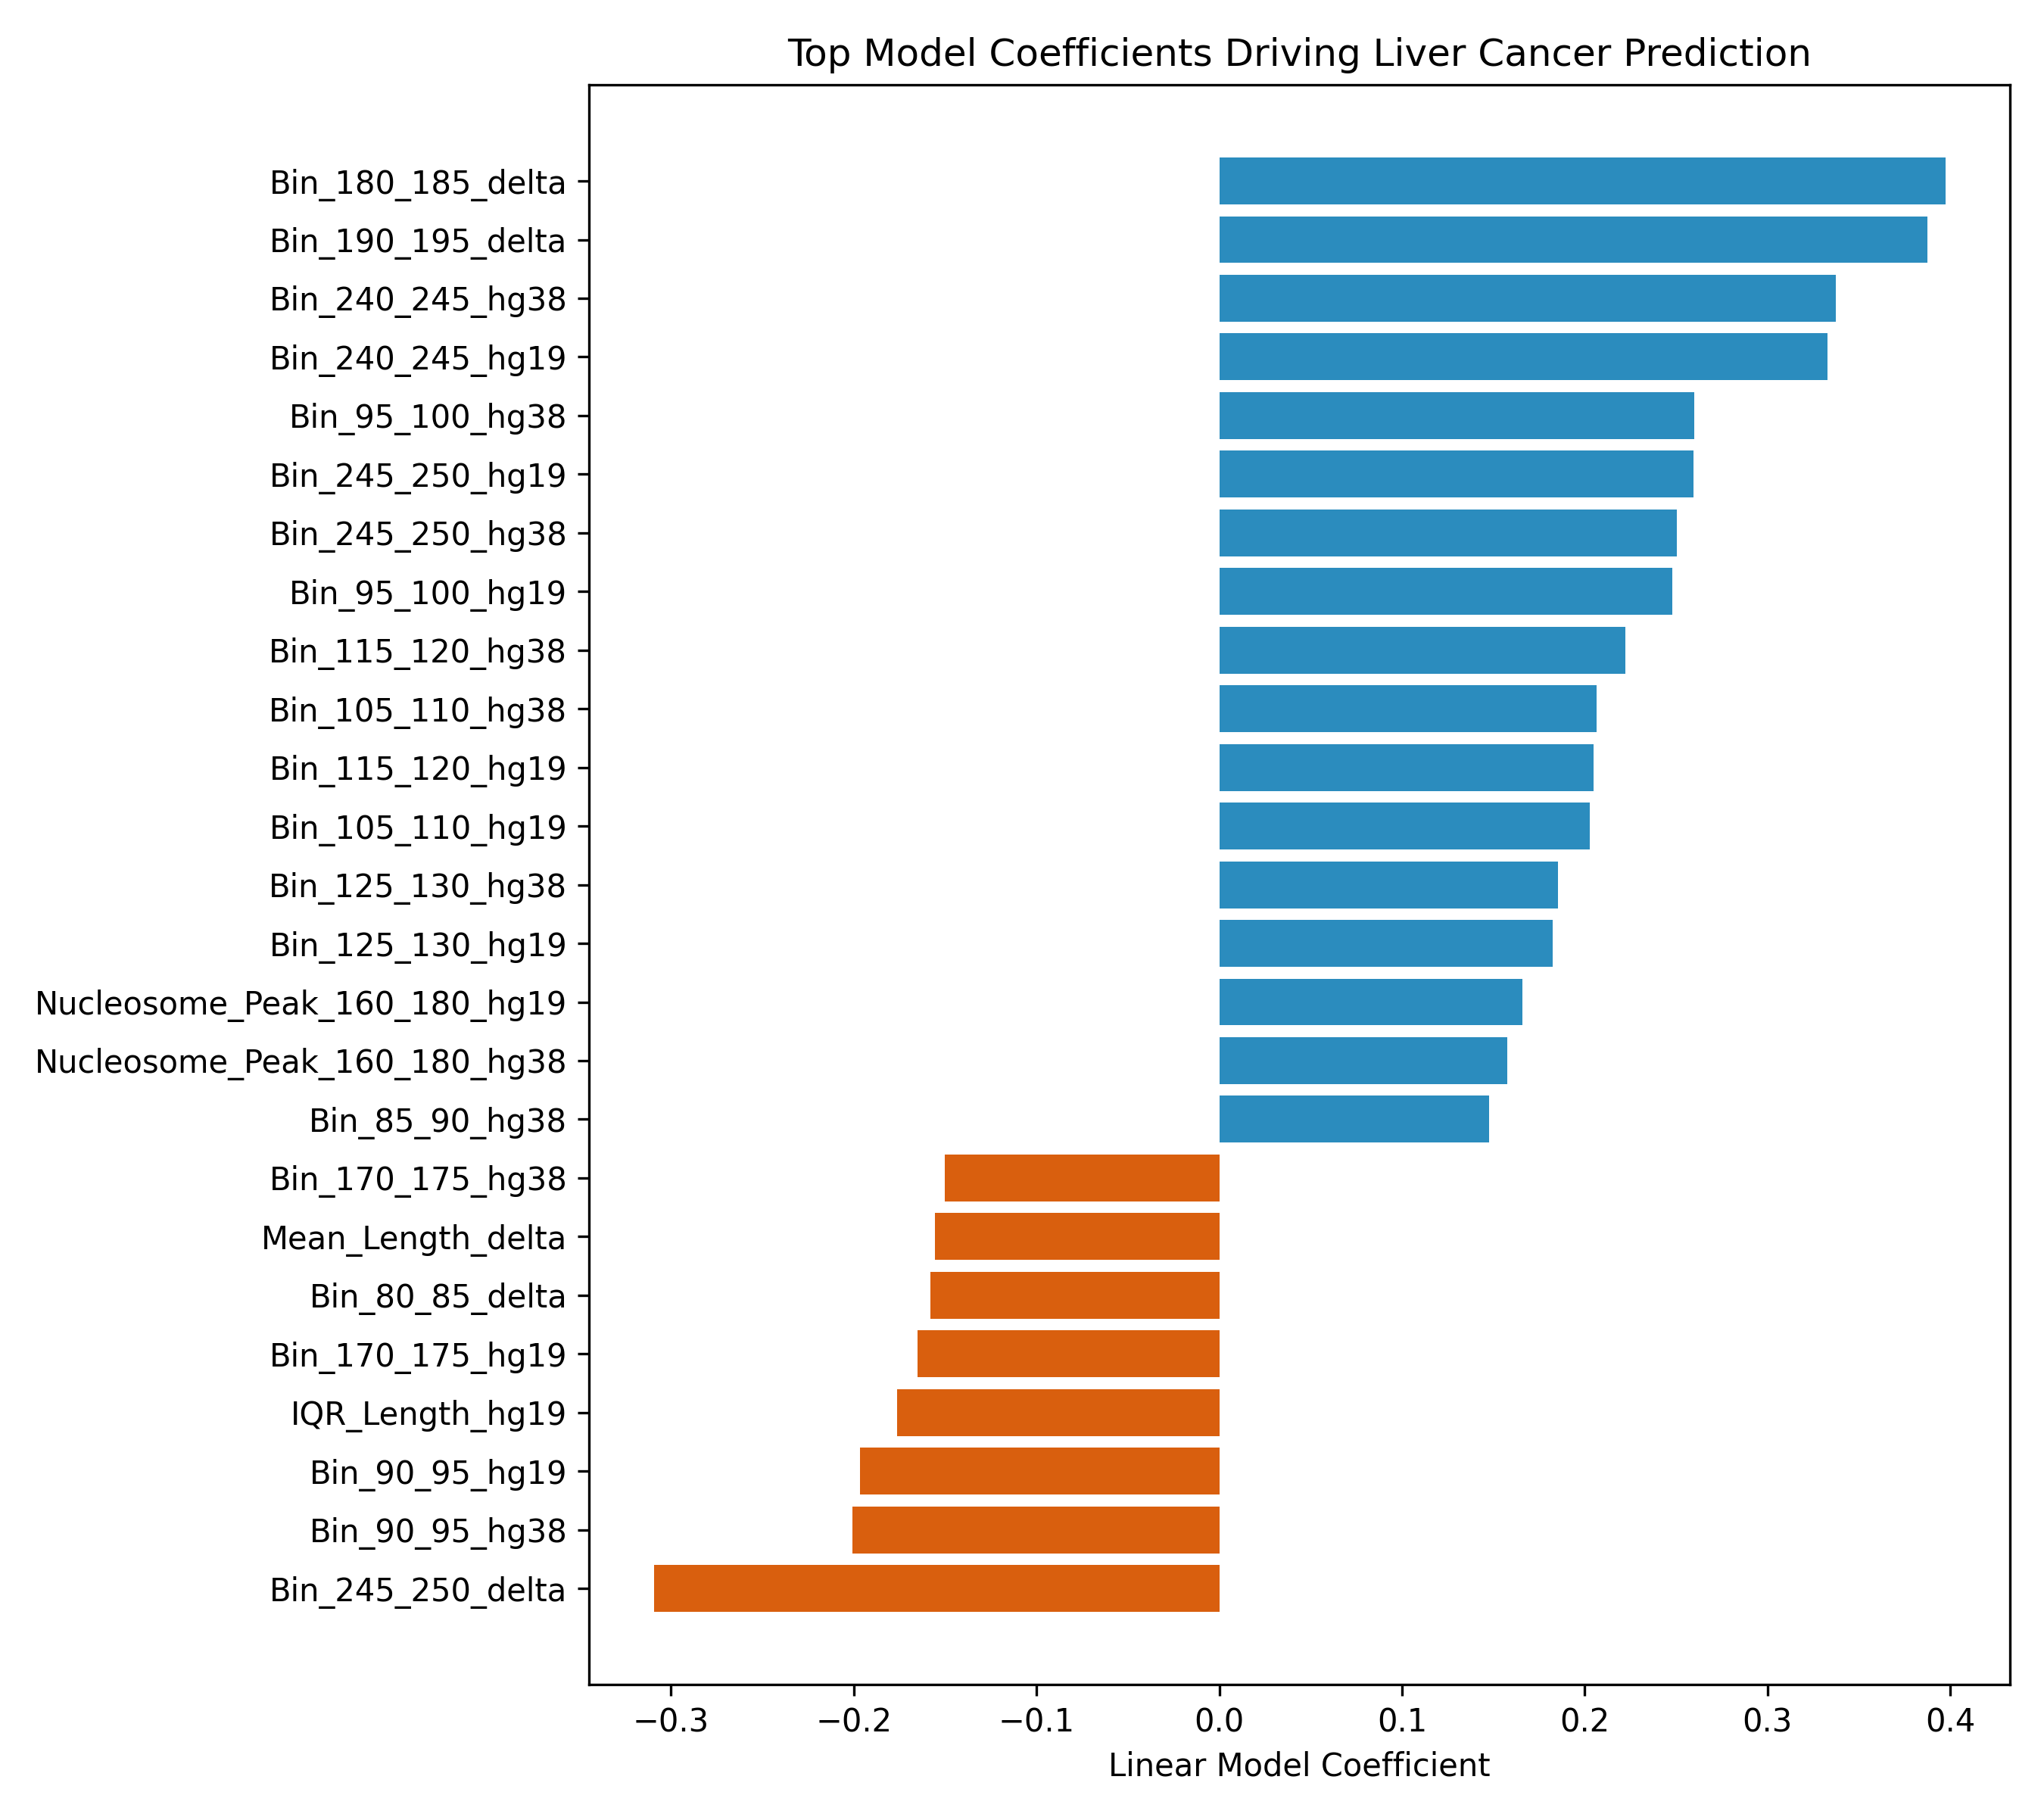

Source data for this figure (header and first rows):
Feature, Coefficient, Abs_Coefficient
Bin_180_185_delta, 0.3973, 0.3973
Bin_190_195_delta, 0.3874, 0.3874
Bin_240_245_hg38, 0.3371, 0.3371
Bin_240_245_hg19, 0.3326, 0.3326
Bin_245_250_delta, -0.3094, 0.3094
Bin_95_100_hg38, 0.2598, 0.2598
Bin_245_250_hg19, 0.2594, 0.2594
Bin_245_250_hg38, 0.2502, 0.2502
Bin_95_100_hg19, 0.2479, 0.2479
Bin_115_120_hg38, 0.2223, 0.2223
Bin_105_110_hg38, 0.2064, 0.2064
Bin_115_120_hg19, 0.2046, 0.2046
Bin_105_110_hg19, 0.2029, 0.2029
Bin_90_95_hg38, -0.2007, 0.2007
Bin_90_95_hg19, -0.1965, 0.1965
Bin_125_130_hg38, 0.1852, 0.1852
Bin_125_130_hg19, 0.1823, 0.1823
IQR_Length_hg19, -0.1761, 0.1761
Nucleosome_Peak_160_180_hg19, 0.1658, 0.1658
Bin_170_175_hg19, -0.165, 0.165
Bin_80_85_delta, -0.1583, 0.1583
Nucleosome_Peak_160_180_hg38, 0.1575, 0.1575
Mean_Length_delta, -0.1557, 0.1557
Bin_170_175_hg38, -0.1501, 0.1501
Bin_85_90_hg38, 0.1475, 0.1475
Bin_85_90_hg19, 0.1457, 0.1457
IQR_Length_hg38, -0.1422, 0.1422
Bin_100_105_hg38, 0.1336, 0.1336
Bin_175_180_hg38, 0.1301, 0.1301
Bin_100_105_hg19, 0.1276, 0.1276
Bin_175_180_hg19, 0.1271, 0.1271
Bin_60_65_delta, -0.123, 0.123
Bin_235_240_hg19, 0.1132, 0.1132
Entropy_Size_Profile_hg19, -0.1123, 0.1123
Entropy_Size_Profile_hg38, -0.1116, 0.1116
Bin_110_115_hg38, 0.104, 0.104
Bin_235_240_hg38, 0.1024, 0.1024
Bin_60_65_hg19, 0.101, 0.101
Bin_110_115_hg19, 0.09969, 0.09969
Skewness_Length_hg19, -0.07284, 0.07284
Bin_55_60_hg19, 0.07146, 0.07146
Bin_60_65_hg38, 0.07092, 0.07092
Bin_85_90_delta, -0.06606, 0.06606
Bin_120_125_hg38, 0.0638, 0.0638
Skewness_Length_hg38, -0.06287, 0.06287
Bin_65_70_hg38, 0.0554, 0.0554
Bin_230_235_hg19, 0.05055, 0.05055
Bin_120_125_hg19, 0.04967, 0.04967
UltraShort_Fraction_50_100_hg19, 0.04608, 0.04608
UltraShort_Fraction_50_100_hg38, 0.04599, 0.04599
Bin_65_70_hg19, 0.04352, 0.04352
Bin_80_85_hg19, 0.04326, 0.04326
Bin_70_75_hg38, 0.03818, 0.03818
Bin_80_85_hg38, 0.03573, 0.03573
Bin_175_180_delta, 0.0331, 0.0331
UltraShort_to_MonoPeak_hg38, 0.03234, 0.03234
UltraShort_to_MonoPeak_hg19, 0.03194, 0.03194
UltraShort_Fraction_50_100_delta, -0.03094, 0.03094
Bin_70_75_delta, 0.02835, 0.02835
Bin_230_235_hg38, 0.02605, 0.02605
... 10 more rows
